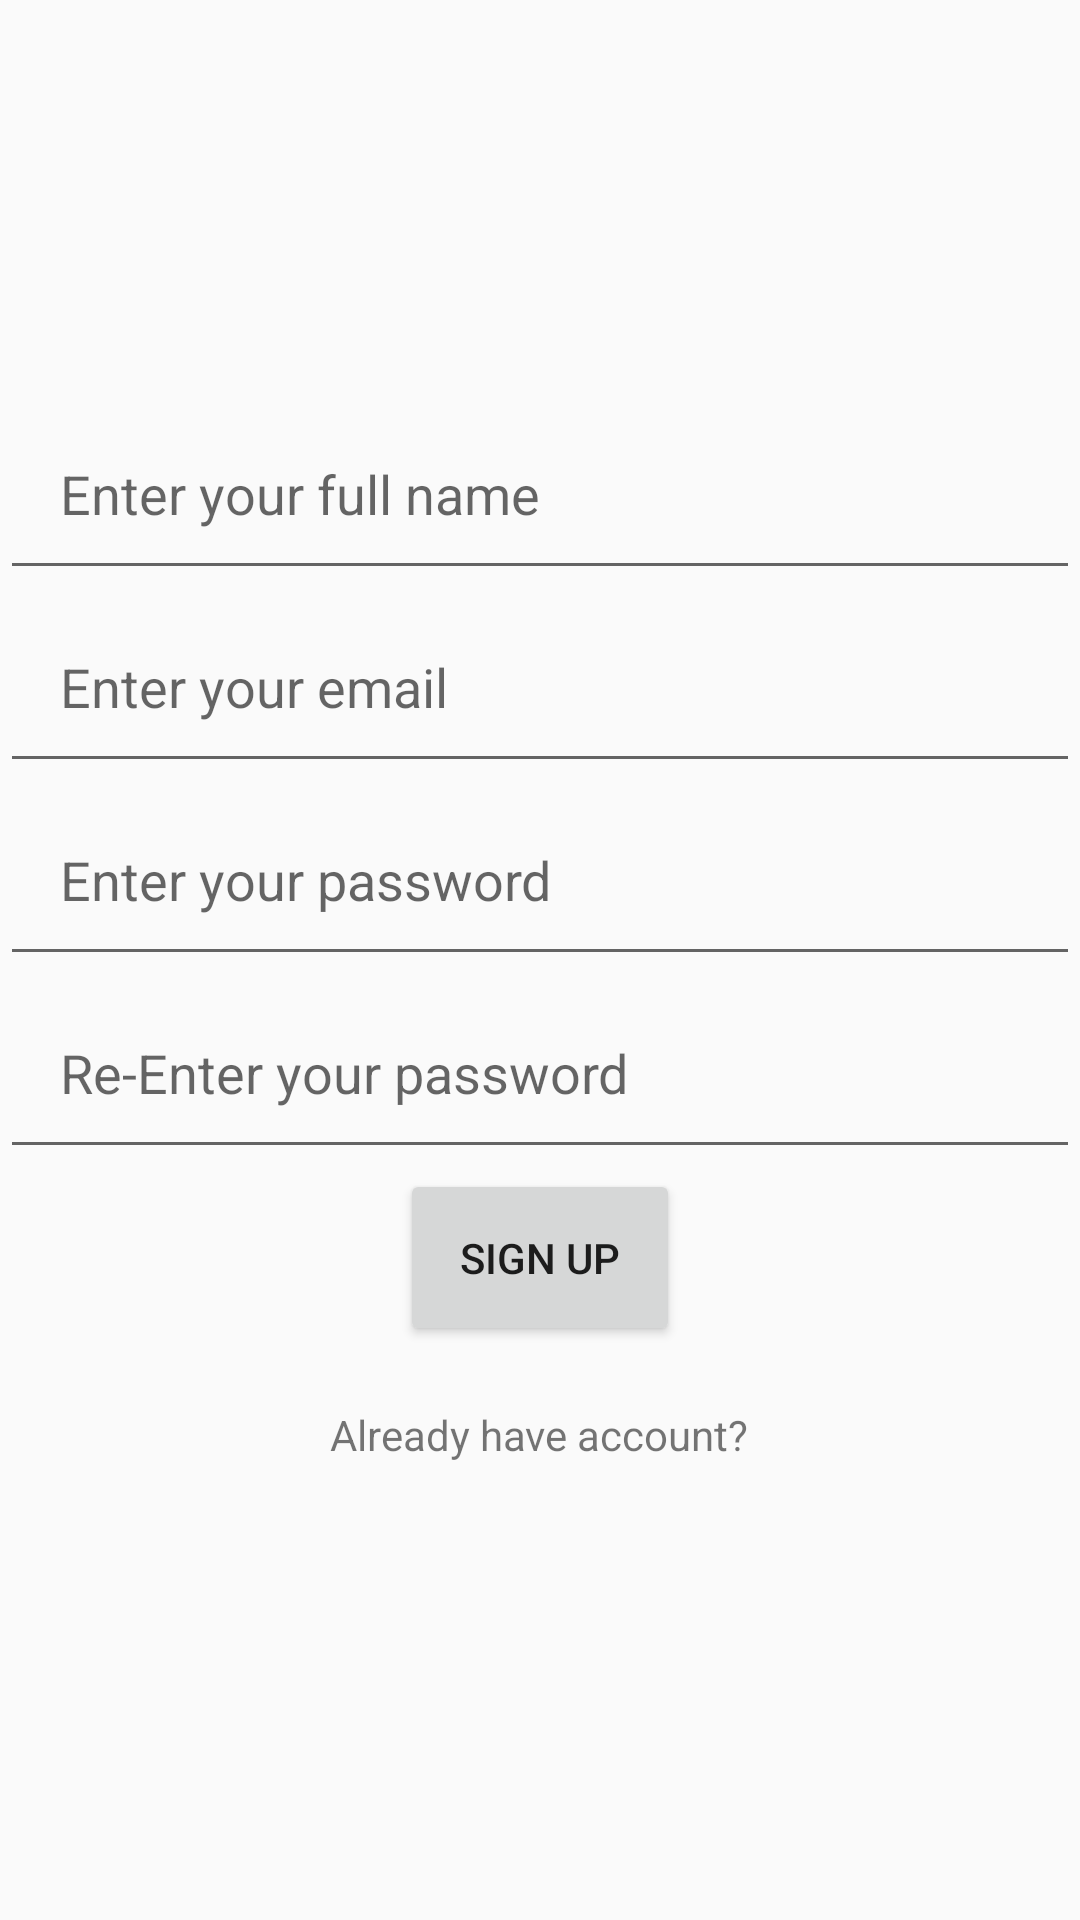

The Android layout XML behind this screen, and the referenced resources:
<!-- AndroidManifest.xml: application theme Theme.AppCompat.DayNight.NoActionBar -->
<!-- res/layout/fragment_register.xml -->
<?xml version="1.0" encoding="utf-8"?>
<layout xmlns:android="http://schemas.android.com/apk/res/android">

    <data>
        <variable
            name="user"
            type="com.example.navigationapp.model.User" />
        <variable
            name="viewmodel"
            type="com.example.navigationapp.viewmodel.RegisterViewModel" />
    </data>

    <LinearLayout
        android:layout_width="match_parent"
        android:layout_height="match_parent"
        android:orientation="vertical"
        android:gravity="center">

        <EditText
            android:layout_width="match_parent"
            android:layout_height="wrap_content"
            android:hint="Enter your full name"
            android:id="@+id/et_name"
            android:padding="20dp" />

        <EditText
            android:layout_width="match_parent"
            android:layout_height="wrap_content"
            android:hint="Enter your email"
            android:id="@+id/et_email"
            android:padding="20dp" />

        <EditText
            android:layout_width="match_parent"
            android:layout_height="wrap_content"
            android:hint="Enter your password"
            android:id="@+id/et_password"
            android:padding="20dp" />

        <EditText
            android:layout_width="match_parent"
            android:layout_height="wrap_content"
            android:hint="Re-Enter your password"
            android:id="@+id/et_confirm"
            android:padding="20dp" />

        <Button
            android:layout_width="wrap_content"
            android:layout_height="wrap_content"
            android:text="Sign Up"
            android:layout_gravity="center"
            android:id="@+id/btn_sign_up"
            android:padding="20dp" />

        <TextView
            android:layout_width="wrap_content"
            android:layout_height="wrap_content"
            android:text="Already have account?"
            android:id="@+id/tv_change_view"
            android:padding="20dp"/>

        <ProgressBar
            android:id="@+id/spinner_register"
            android:layout_width="wrap_content"
            android:layout_height="wrap_content"
            android:visibility="gone"/>
    </LinearLayout>

</layout>
<!-- resources referenced by this layout -->
<resources>

</resources>
